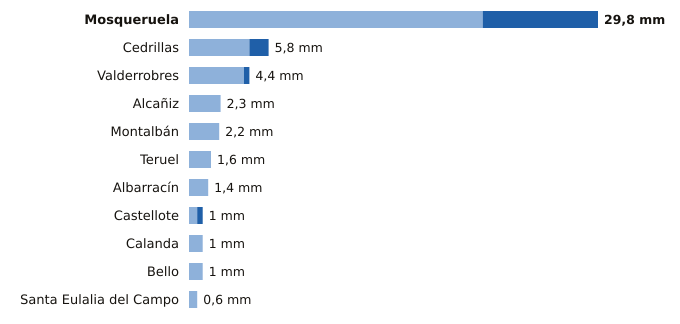

Values plotted in this chart, from the file beside it:
estacion, provincia, indicativo, mm_6_dias_anteriores, mm_hoy, mm_7_dias, horas_de_hoy
Mosqueruela, Teruel, 8486X, 21.4, 8.4, 29.8, 3
Cedrillas, Teruel, 8458X, 4.4, 1.4, 5.8, 3
Valderrobres, Teruel, 9935X, 4.0, 0.4, 4.4, 3
Alcañiz, Teruel, 9573X, 2.3, 0.0, 2.3, 3
Montalbán, Teruel, 9531Y, 2.2, 0.0, 2.2, 3
Teruel, Teruel, 8368U, 1.6, 0.0, 1.6, 3
Albarracín, Teruel, 8354X, 1.4, 0.0, 1.4, 3
Castellote, Teruel, 9561X, 0.6, 0.4, 1.0, 3
Calanda, Teruel, 9569A, 1.0, 0.0, 1.0, 3
Bello, Teruel, 9998X, 1.0, 0.0, 1.0, 3
Santa Eulalia del Campo, Teruel, 9374X, 0.6, 0.0, 0.6, 3
